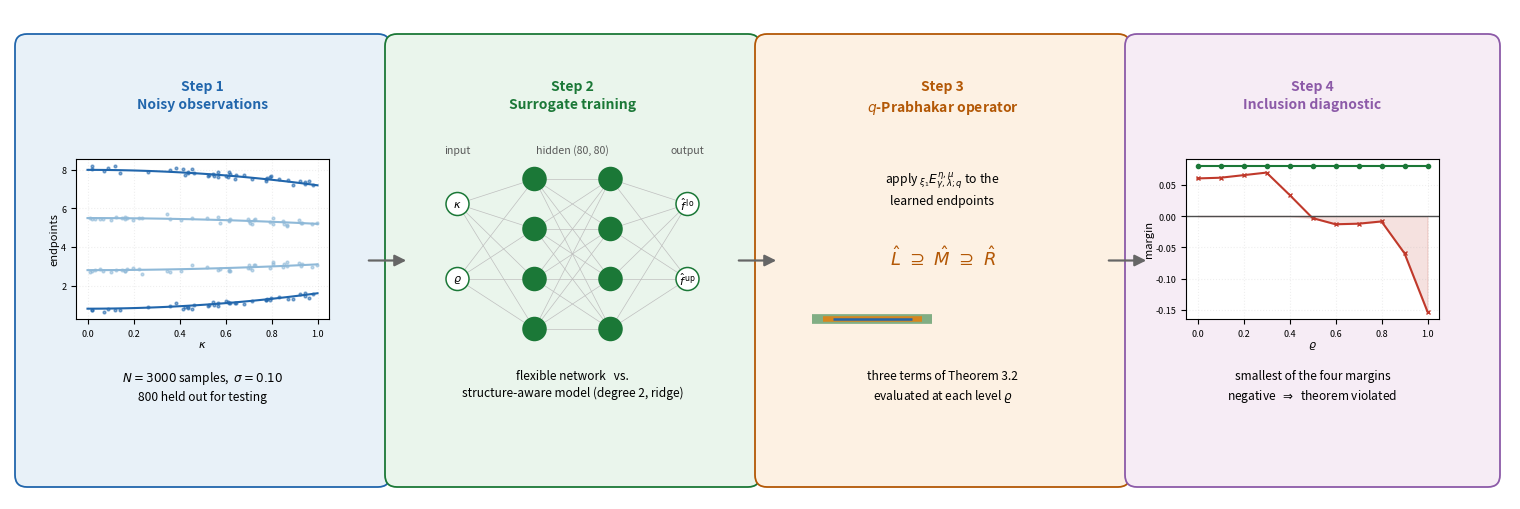

This chart was generated by the following Python code:
import numpy as np, warnings; warnings.filterwarnings('ignore')
import matplotlib; matplotlib.use('Agg')
import matplotlib.pyplot as plt
from matplotlib.patches import FancyBboxPatch, FancyArrowPatch, Circle
from matplotlib import rcParams
rcParams.update({'font.size':9.5,'figure.dpi':150})
np.random.seed(0)
gl=lambda k,r:(1-r)*k**2+4*r
gu=lambda k,r:(1-r)*(9-k**2)+4*r

FW,FH=15.0,4.9
fig=plt.figure(figsize=(FW,FH))
ax=fig.add_axes([0,0,1,1]); ax.set_xlim(0,FW); ax.set_ylim(0,FH); ax.axis('off')
f2y=lambda y: y/FH          # data -> figure fraction
f2x=lambda x: x/FW

# vertical grid
BOT,TOP = 0.42, 4.35
TITLE_Y  = 4.20             # va=top
CONT_LO, CONT_HI = 1.80, 3.40   # inset / content zone
CAP_Y    = 1.30             # va=top

COL=['#e8f1f8','#eaf5ec','#fdf1e3','#f6ecf5']
EDG=['#2166ac','#1b7837','#b35806','#8c5aa8']
TIT=['Step 1\nNoisy observations','Step 2\nSurrogate training',
     'Step 3\n$q$-Prabhakar operator','Step 4\nInclusion diagnostic']
X0=[0.35,4.05,7.75,11.45]; W=3.15
BOX=dict(boxstyle='round,pad=0.30,rounding_size=0.12',lw=1.3)

for i in range(4):
    ax.add_patch(FancyBboxPatch((X0[i],BOT),W,TOP-BOT,facecolor=COL[i],edgecolor=EDG[i],**BOX))
    ax.text(X0[i]+W/2,TITLE_Y,TIT[i],ha='center',va='top',fontsize=10,
            fontweight='bold',color=EDG[i],linespacing=1.35)
for i in range(3):
    ax.add_patch(FancyArrowPatch((X0[i]+W+0.06,(BOT+TOP)/2),(X0[i+1]-0.06,(BOT+TOP)/2),
                 arrowstyle='-|>',mutation_scale=17,lw=1.6,color='0.4'))

IW=(W-0.62)          # inset width in data units
def inset(i):
    return fig.add_axes([f2x(X0[i]+0.31), f2y(CONT_LO), f2x(IW), f2y(CONT_HI-CONT_LO)])

# ---------- Step 1 ----------
a=inset(0); kk=np.linspace(0,1,80)
for r,c in [(0.2,'#2166ac'),(0.7,'#8fb9d8')]:
    a.plot(kk,gl(kk,r),color=c,lw=1.5); a.plot(kk,gu(kk,r),color=c,lw=1.5)
    ks=np.random.uniform(0,1,42)
    a.plot(ks,gl(ks,r)+np.random.normal(0,.10,42),'o',ms=2.0,color=c,alpha=.55)
    a.plot(ks,gu(ks,r)+np.random.normal(0,.10,42),'o',ms=2.0,color=c,alpha=.55)
a.set_xlabel(r'$\kappa$',fontsize=8,labelpad=1); a.set_ylabel('endpoints',fontsize=8,labelpad=1)
a.tick_params(labelsize=6.5); a.grid(alpha=.2,ls=':')
ax.text(X0[0]+W/2,CAP_Y,r'$N=3000$ samples,  $\sigma=0.10$'+'\n800 held out for testing',
        ha='center',va='top',fontsize=8.6,linespacing=1.4)

# ---------- Step 2 : network ----------
cx=X0[1]+W/2
ys_io=[2.95,2.20]; ys_h=[3.20,2.70,2.20,1.70]
layers=[(cx-1.15,ys_io,[r'$\kappa$',r'$\varrho$']),
        (cx-0.38,ys_h,None),(cx+0.38,ys_h,None),
        (cx+1.15,ys_io,[r'$\hat f^{\,\mathrm{lo}}$',r'$\hat f^{\,\mathrm{up}}$'])]
pos=[[(x,y) for y in ys] for x,ys,_ in layers]
for A,B in zip(pos[:-1],pos[1:]):
    for (x1,y1) in A:
        for (x2,y2) in B: ax.plot([x1,x2],[y1,y2],color='0.75',lw=.5,zorder=1)
for li,(x,ys,labs) in enumerate(layers):
    fc='#ffffff' if li in (0,3) else '#1b7837'
    for j,y in enumerate(ys):
        ax.add_patch(Circle((x,y),0.115,facecolor=fc,edgecolor='#1b7837',lw=1.1,zorder=3))
        if labs: ax.text(x,y,labs[j],ha='center',va='center',fontsize=8,zorder=4)
ax.text(cx-1.15,3.46,'input',ha='center',fontsize=7.6,color='0.35')
ax.text(cx,3.46,'hidden (80, 80)',ha='center',fontsize=7.6,color='0.35')
ax.text(cx+1.15,3.46,'output',ha='center',fontsize=7.6,color='0.35')
ax.text(cx,CAP_Y,'flexible network   vs.\nstructure-aware model (degree 2, ridge)',
        ha='center',va='top',fontsize=8.6,linespacing=1.4)

# ---------- Step 3 ----------
cx=X0[2]+W/2
ax.text(cx,3.30,r'apply $_{\xi_1}E^{\eta,\mu}_{\gamma,\lambda;q}$ to the'+'\nlearned endpoints',
        ha='center',va='top',fontsize=8.8,linespacing=1.4)
ax.text(cx,2.42,r'$\hat{L}\ \supseteq\ \hat{M}\ \supseteq\ \hat{R}$',
        ha='center',va='center',fontsize=13,color='#b35806')
bars=[(0.00,2.60,'#1b7837',7,.55),(0.22,2.38,'#e08214',4,.9),(0.44,2.16,'#2166ac',1.8,1)]
for lo,hi,c,lw,al in bars:
    ax.plot([cx-1.30+lo*0.46,cx-1.30+hi*0.46],[1.80,1.80],color=c,lw=lw,alpha=al,
            solid_capstyle='butt')
ax.text(cx,CAP_Y,'three terms of Theorem 3.2\n'+r'evaluated at each level $\varrho$',
        ha='center',va='top',fontsize=8.6,linespacing=1.4)

# ---------- Step 4 ----------
d=inset(3); rs=np.linspace(0,1,11)
mlp=np.array([0.0601,0.0612,0.0653,0.0694,0.0339,-0.0032,-0.0131,-0.0122,-0.0086,-0.0595,-0.1528])
stw=np.full(11,0.0795)
d.plot(rs,mlp,color='#c0392b',lw=1.5,marker='x',ms=3.4)
d.plot(rs,stw,color='#1b7837',lw=1.5,marker='o',ms=3.0)
d.fill_between(rs,np.minimum(mlp,0),0,color='#c0392b',alpha=.15)
d.axhline(0,color='0.3',lw=1)
d.set_xlabel(r'$\varrho$',fontsize=8,labelpad=1); d.set_ylabel('margin',fontsize=8,labelpad=1)
d.tick_params(labelsize=6.5); d.grid(alpha=.2,ls=':')
ax.text(X0[3]+W/2,CAP_Y,'smallest of the four margins\nnegative  '+r'$\Rightarrow$'+'  theorem violated',
        ha='center',va='top',fontsize=8.6,linespacing=1.4)

plt.savefig('fig_ml_pipeline.png',bbox_inches='tight',facecolor='white')
plt.close(); print("saved")
